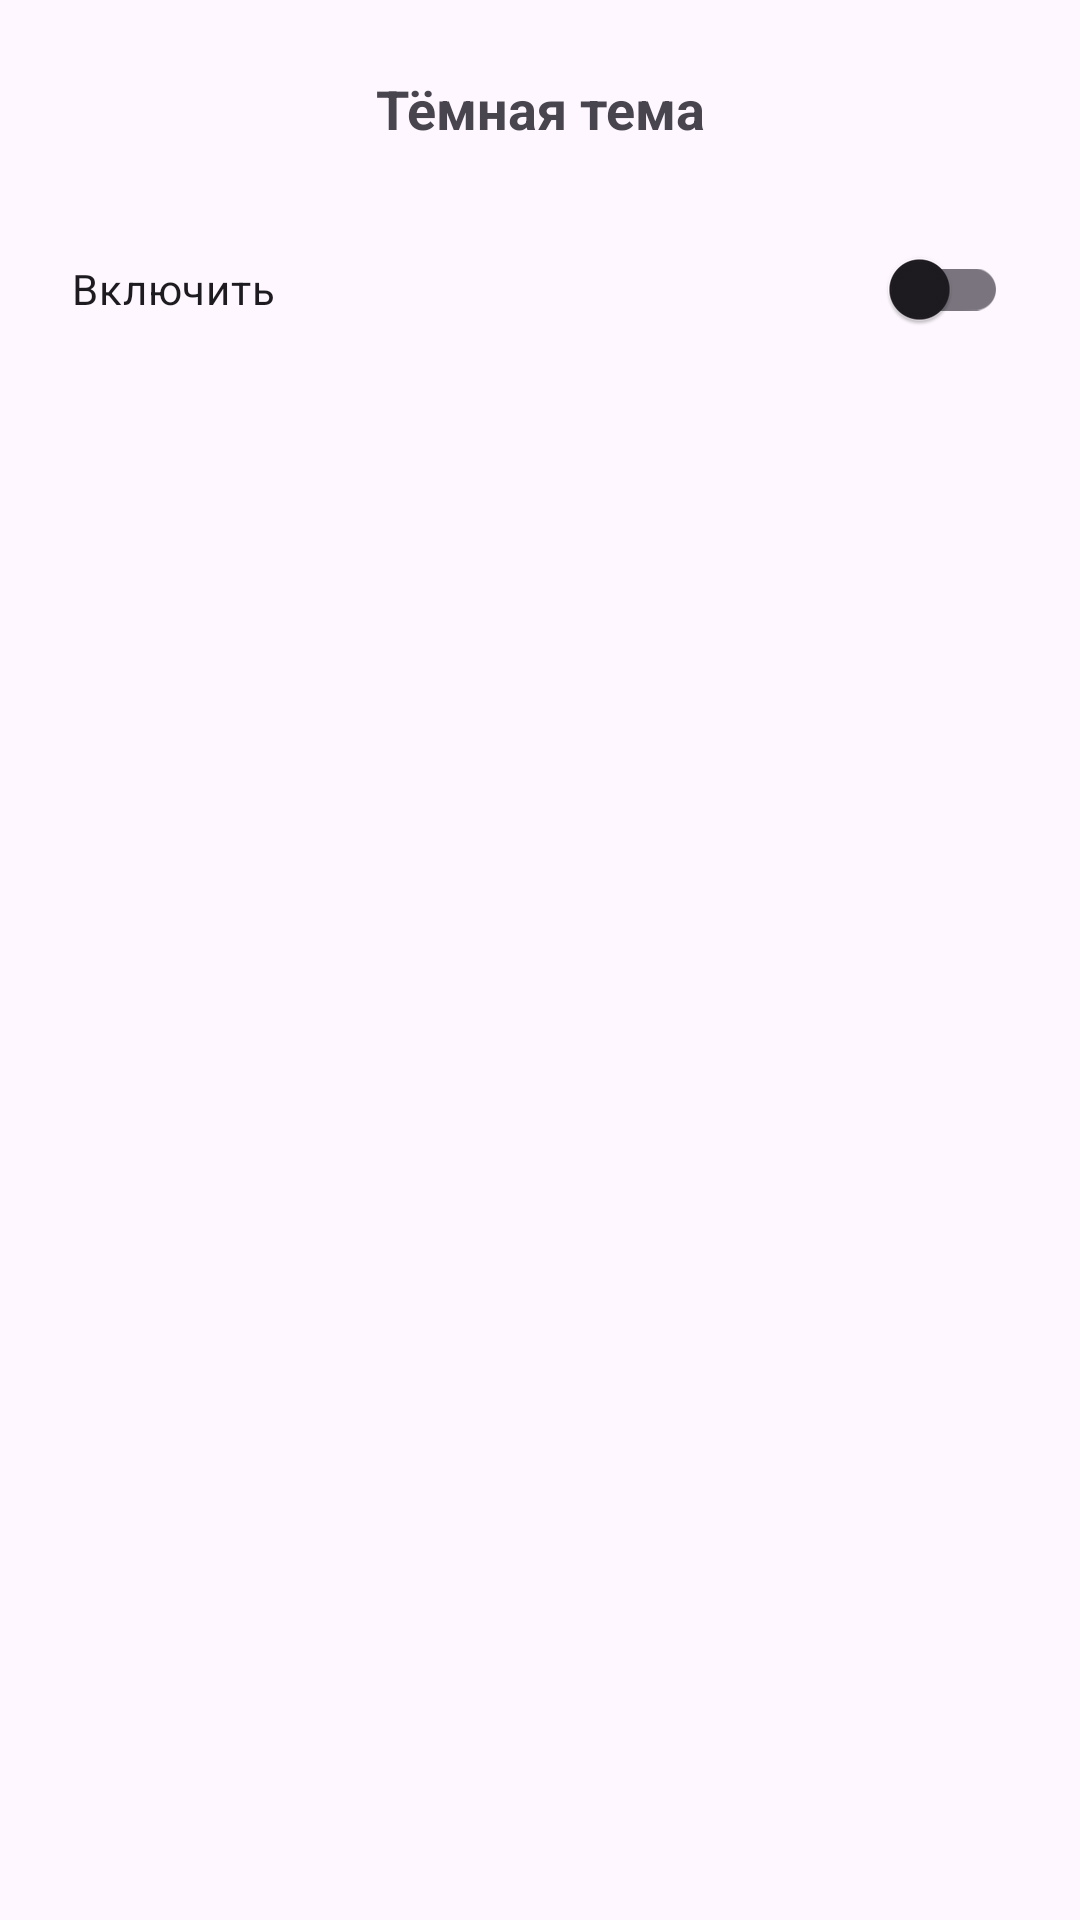

The Android layout XML behind this screen, and the referenced resources:
<!-- AndroidManifest.xml: application theme Theme.CollectTheCube -->
<!-- res/layout/activity_dialog_fragment.xml -->
<?xml version="1.0" encoding="utf-8"?>
<LinearLayout xmlns:android="http://schemas.android.com/apk/res/android"
    android:id="@+id/themeTitle"
    android:layout_width="300dp"
    android:layout_height="wrap_content"
    android:orientation="vertical"
    android:padding="24dp">

    <TextView
        android:layout_width="match_parent"
        android:layout_height="wrap_content"
        android:text="Тёмная тема"
        android:textSize="18sp"
        android:textStyle="bold"
        android:gravity="center"
        android:layout_marginBottom="24dp" />

    <androidx.appcompat.widget.SwitchCompat
        android:id="@+id/themeSwitch"
        android:layout_width="match_parent"
        android:layout_height="wrap_content"
        android:text="Включить"
        android:checked="false" />

</LinearLayout>
<!-- resources referenced by this layout -->
<resources>
  <style name="Theme.CollectTheCube" parent="Base.Theme.CollectTheCube" />
  <style name="Base.Theme.CollectTheCube" parent="Theme.Material3.DayNight.NoActionBar">
          
          
      </style>
</resources>
